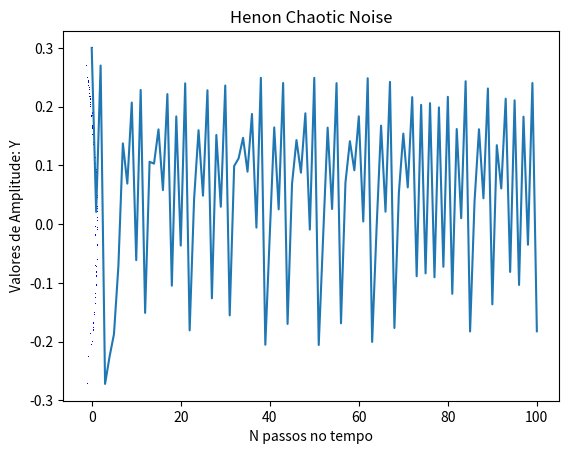

Here is the Python script that generated this plot:
# Gerador de Mapa Logístico Caótico 2D (Henon Map): Atrator e Série Temporal
# 2D Chaotic Logistic Map Generator (Henon Map): Attractor and Time Series
# [redacted]
# Version 1.0 for CAP239-2020

import matplotlib.pyplot as plt


# 2D Henon logistic map is noise-like with "a" in (1.350,1.420) and "b" in (0.210,0.310)

def HenonMap(a, b, x, y):
    return y + 1.0 - a * x * x, b * x


# Map dependent parameters
a = 1.40
b = 0.210
N = 100

# Initial Condition
xtemp = 0.1
ytemp = 0.3
x = [xtemp]
y = [ytemp]

for i in range(0, N):
    xtemp, ytemp = HenonMap(a, b, xtemp, ytemp)
    x.append(xtemp)
    y.append(ytemp)

# Plot the time series
plt.plot(x, y, 'b,')
plt.title("Henon Chaotic Attractor")
plt.ylabel("Valores de Amplitude: Y")
plt.xlabel("Valores de Amplitude: X")
plt.show()

# Plot the time series
plt.plot(y)
plt.title("Henon Chaotic Noise")
plt.ylabel("Valores de Amplitude: Y")
plt.xlabel("N passos no tempo")
plt.show()
